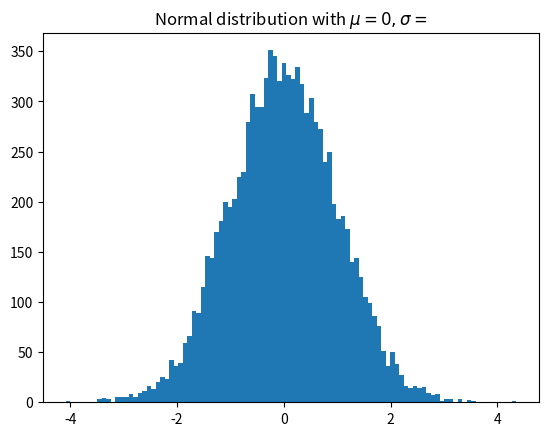

Write the Python code that produced this figure.
# -- Matplotlib arachitecture - -
# - Scripting layer
# - Artist Layer(artist)
# - Backend layer(FigureCanvas, Renderer, Event)

# Backend layer
# - has three built-in abstract interface classes:
# 1. FigureCanvas:
# matplotlib.backend_bases.FigureCanvas
# - Encompasses the area onto which the figure is drawn

# 2. Renderer:
# matplotlib.backend_bases.Renderer
# - Knows how to draw on the FigureCanvas

# 3. Even:
# matplotlib.backend_bases.Event
# - Handles user inputs such as keyboard strokes and mouse clicks


# Artist layer
# - comprised of one main object - Artist:
#     - Knows how to use the Renderer to draw on the canvas.
# - Title, lines, tick labels, and images, all correspond to individual artist
# instances
# - two types of artist objects
# 1. Primitive: Line2D, Retangle, Circle, and Text
# 2. Composite: Axis, tick, axes, and figure
# - Each composite artist may contain other composite artist
# as well as primitive artists

# Example:

# import Figurecanvas
# import numpy as np
# from matplotlib.backends.backend_agg import FigureCanvasAgg as FigureCanvas
# # import Figure artist
# from matplotlib.figure import Figure
# fig = Figure()
# canvas = FigureCanvas(fig)

# # create 10000 random numbers using numpy
# x = np.random.randn(10000)

# # create an axes artist
# ax = fig.add_subplot(111)

# # generate a histogram of the 10000 numbers
# ax.hist(x, 100)

# # add a title to the figure and save it
# ax.set_title('Normal distribution with $\mu=0, \sigma=$')
# fig.savefig('matplotlib_histogram.png')

# Scripting layer
# - comprised mainly of pyplot, a scripting interface that is lighter than the
# artist layer
#  - how to generate the same histogram of 10000 random values using pyplot interfact
import matplotlib.pyplot as plt
import numpy as np

x = np.random.randn(10000)
plt.hist(x, 100)
plt.title(r'Normal distribution with $\mu=0, \sigma=$')
plt.savefig('matplotlib_histogram.png')
plt.show
